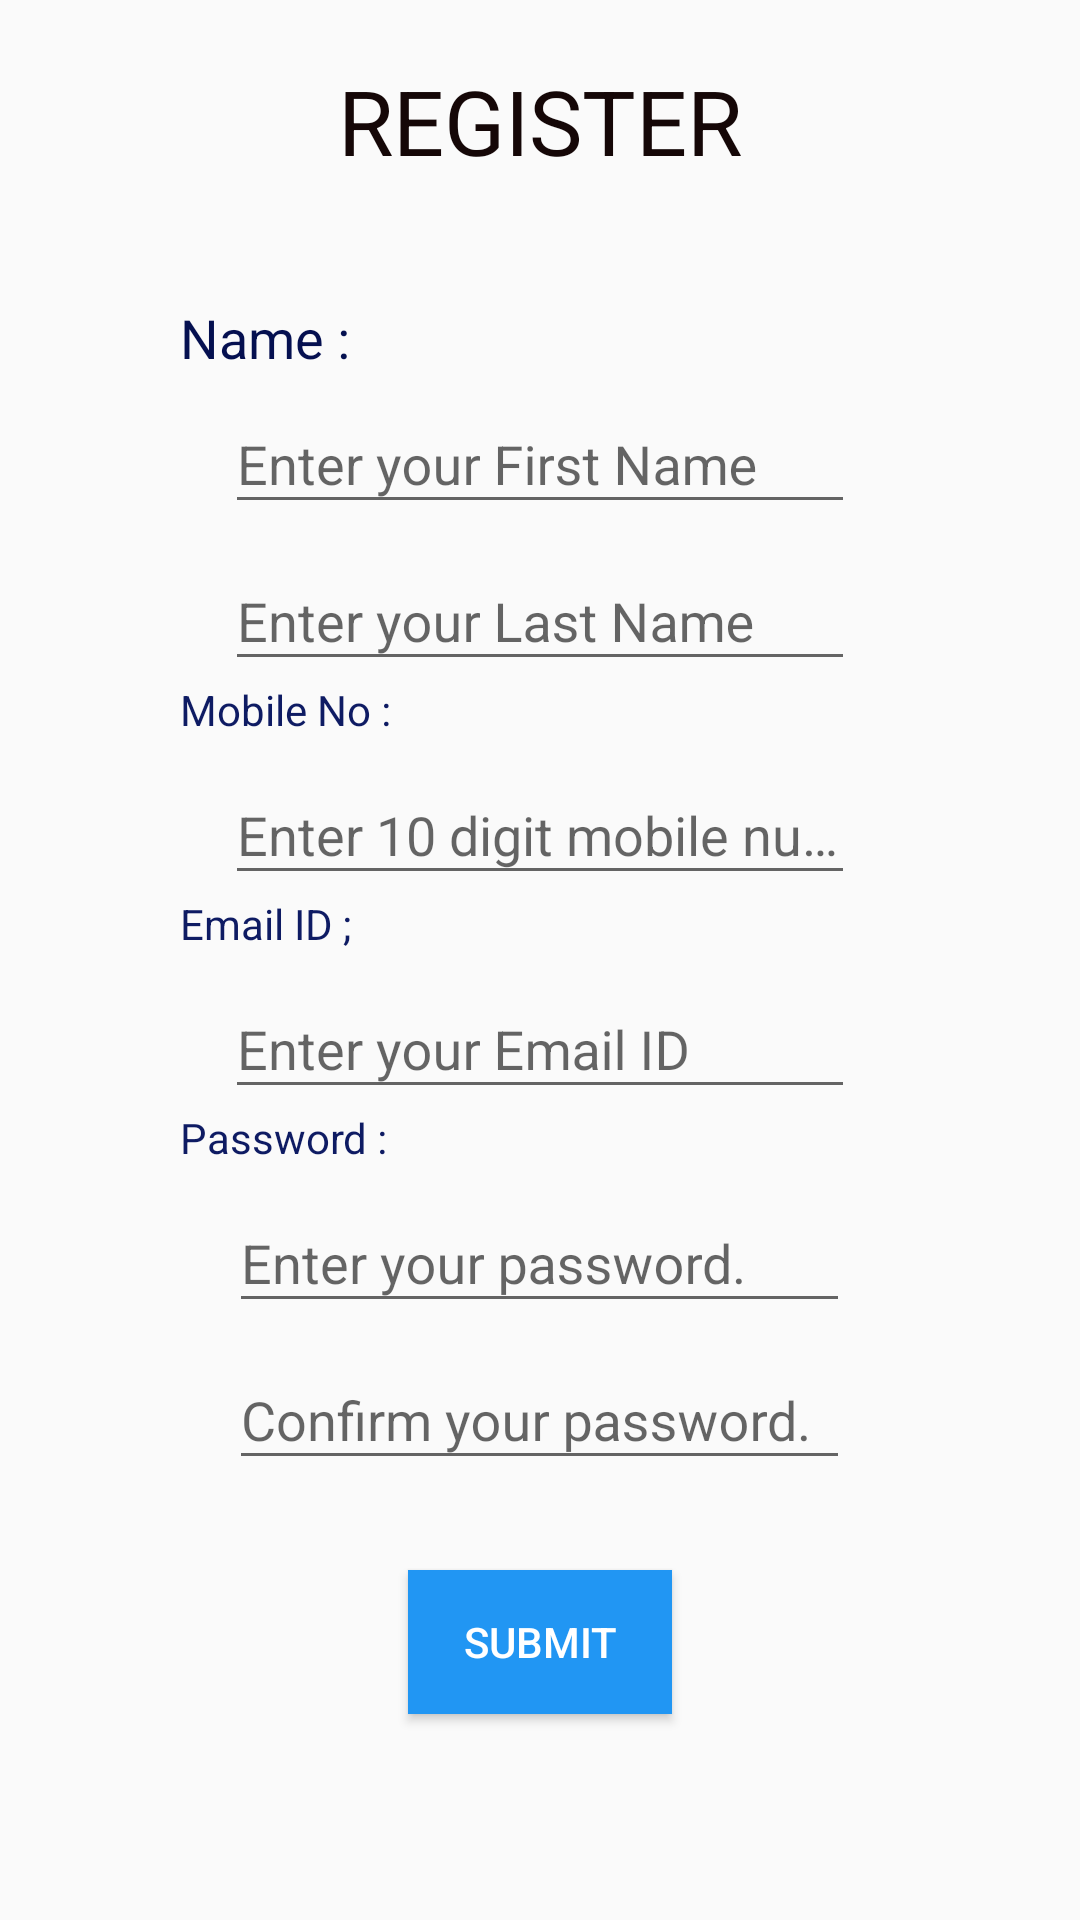

Write the Android layout XML for this screen, with the resource values it uses.
<!-- AndroidManifest.xml: application theme AppTheme -->
<!-- res/layout/activity_register.xml -->
<?xml version="1.0" encoding="utf-8"?>
<LinearLayout xmlns:android="http://schemas.android.com/apk/res/android"
    xmlns:app="http://schemas.android.com/apk/res-auto"
    xmlns:tools="http://schemas.android.com/tools"
    android:layout_width="match_parent"
    android:layout_height="match_parent"
    android:layout_marginLeft="10dp"
    android:orientation="vertical"
    tools:context=".Register">

    <TextView
        android:id="@+id/Register"
        android:layout_width="wrap_content"
        android:layout_height="wrap_content"
        android:layout_gravity="center_horizontal"
        android:layout_marginTop="20dp"
        android:layout_marginBottom="20dp"
        android:text="REGISTER"
        android:textColor="#F80E0000"
        android:textSize="30sp"
        tools:layout_editor_absoluteX="121dp"
        tools:layout_editor_absoluteY="38dp" />

    <TextView
        android:id="@+id/tv_name"
        android:layout_width="wrap_content"
        android:layout_height="22dp"
        android:layout_marginLeft="60dp"
        android:layout_marginTop="20dp"
        android:text="Name :"
        android:textColor="#051050"
        android:textSize="18sp"
        tools:layout_editor_absoluteX="50dp"
        tools:layout_editor_absoluteY="135dp" />

    <android.support.design.widget.TextInputLayout
        android:layout_width="match_parent"
        android:layout_height="wrap_content">

    <android.support.design.widget.TextInputEditText
        android:id="@+id/et_FName"
        android:layout_width="wrap_content"
        android:layout_height="wrap_content"
        android:layout_gravity="center_horizontal"
        android:ems="10"
        android:hint="Enter your First Name"
        android:inputType="textPersonName"
        tools:layout_editor_absoluteX="121dp"
        tools:layout_editor_absoluteY="122dp"
        app:errorEnabled="true"
        />
    </android.support.design.widget.TextInputLayout>

    <android.support.design.widget.TextInputLayout
        android:layout_width="match_parent"
        android:layout_height="wrap_content">

        <android.support.design.widget.TextInputEditText
            android:id="@+id/et_LName"
            android:layout_width="210dp"
            android:layout_height="wrap_content"
            android:layout_gravity="center_horizontal"
            android:hint="Enter your Last Name"
            android:inputType="textPersonName"
            tools:layout_editor_absoluteX="121dp"
            tools:layout_editor_absoluteY="122p" />
    </android.support.design.widget.TextInputLayout>

    <TextView
        android:id="@+id/tv_phNo"
        android:layout_width="wrap_content"
        android:layout_height="wrap_content"
        android:layout_marginLeft="60dp"
        android:text="Mobile No :"
        android:textColor="#0E1B63"
        tools:layout_editor_absoluteX="39dp"
        tools:layout_editor_absoluteY="248dp" />

    <android.support.design.widget.TextInputLayout
        android:layout_width="match_parent"
        android:layout_height="wrap_content">

    <android.support.design.widget.TextInputEditText
        android:id="@+id/et_mobNo"
        android:layout_width="wrap_content"
        android:layout_height="wrap_content"
        android:layout_gravity="center_horizontal"
        android:ems="10"
        android:hint="Enter 10 digit mobile number"
        android:inputType="phone"
        tools:layout_editor_absoluteX="121dp"
        tools:layout_editor_absoluteY="239dp"
        app:errorEnabled="true"
        />
    </android.support.design.widget.TextInputLayout>

    <TextView
        android:id="@+id/tv_email"
        android:layout_width="wrap_content"
        android:layout_height="wrap_content"
        android:layout_marginLeft="60dp"
        android:text="Email ID ;"
        android:textColor="#0E1B63"
        tools:layout_editor_absoluteX="39dp"
        tools:layout_editor_absoluteY="312dp" />

    <android.support.design.widget.TextInputLayout
        android:layout_width="match_parent"
        android:layout_height="wrap_content">

    <android.support.design.widget.TextInputEditText
        android:id="@+id/et_email1"
        android:layout_width="wrap_content"
        android:layout_height="wrap_content"
        android:layout_gravity="center_horizontal"
        android:ems="10"
        android:hint="Enter your Email ID"
        android:inputType="textEmailAddress"
        tools:layout_editor_absoluteX="121dp"
        tools:layout_editor_absoluteY="305dp"
        app:errorEnabled="true"
        />
    </android.support.design.widget.TextInputLayout>

    <TextView
        android:id="@+id/tv_pass"
        android:layout_width="wrap_content"
        android:layout_height="wrap_content"
        android:layout_marginLeft="60dp"
        android:text="Password :"
        android:textColor="#0E1B63"
        tools:layout_editor_absoluteX="39dp"
        tools:layout_editor_absoluteY="388dp" />

    <android.support.design.widget.TextInputLayout
        android:layout_width="match_parent"
        android:layout_height="wrap_content">

        <android.support.design.widget.TextInputEditText
            android:id="@+id/et_password"
            android:layout_width="207dp"
            android:layout_height="wrap_content"
            android:layout_gravity="center_horizontal"
            android:hint="Enter your password."
            android:inputType="textPassword"
            app:errorEnabled="true"
            tools:layout_editor_absoluteX="121dp"
            tools:layout_editor_absoluteY="375dp" />

    </android.support.design.widget.TextInputLayout>

    <android.support.design.widget.TextInputLayout
        android:layout_width="match_parent"
        android:layout_height="wrap_content">

        <android.support.design.widget.TextInputEditText
            android:id="@+id/et_password2"
            android:layout_width="207dp"
            android:layout_height="wrap_content"
            android:layout_gravity="center_horizontal"
            android:hint="Confirm your password."
            android:inputType="textPassword"
            app:errorEnabled="true"
            tools:layout_editor_absoluteX="121dp"
            tools:layout_editor_absoluteY="375dp" />

    </android.support.design.widget.TextInputLayout>

    <Button
        android:id="@+id/bt_reg_submit"
        android:layout_width="wrap_content"
        android:layout_height="wrap_content"
        android:layout_gravity="center_horizontal"
        android:layout_marginTop="30dp"
        android:text="SUBMIT"
        android:background="@color/colorPrimaryDark"
        android:textColor="#FFFFFF"
        tools:layout_editor_absoluteX="161dp"
        tools:layout_editor_absoluteY="480dp" />

</LinearLayout>
<!-- resources referenced by this layout -->
<resources>
  <color name="colorPrimaryDark">#2196F3</color>
  <style name="AppTheme" parent="Theme.AppCompat.Light.NoActionBar">
          
          <item name="colorAccent">@color/colorAccent</item>
          <item name="colorPrimaryDark">@color/colorPrimaryDark</item>
          <item name="colorPrimary">@color/colorPrimary</item>
  
      </style>
  <color name="colorAccent">#3F51B5</color>
  <color name="colorPrimary">#CBF4FF</color>
</resources>
